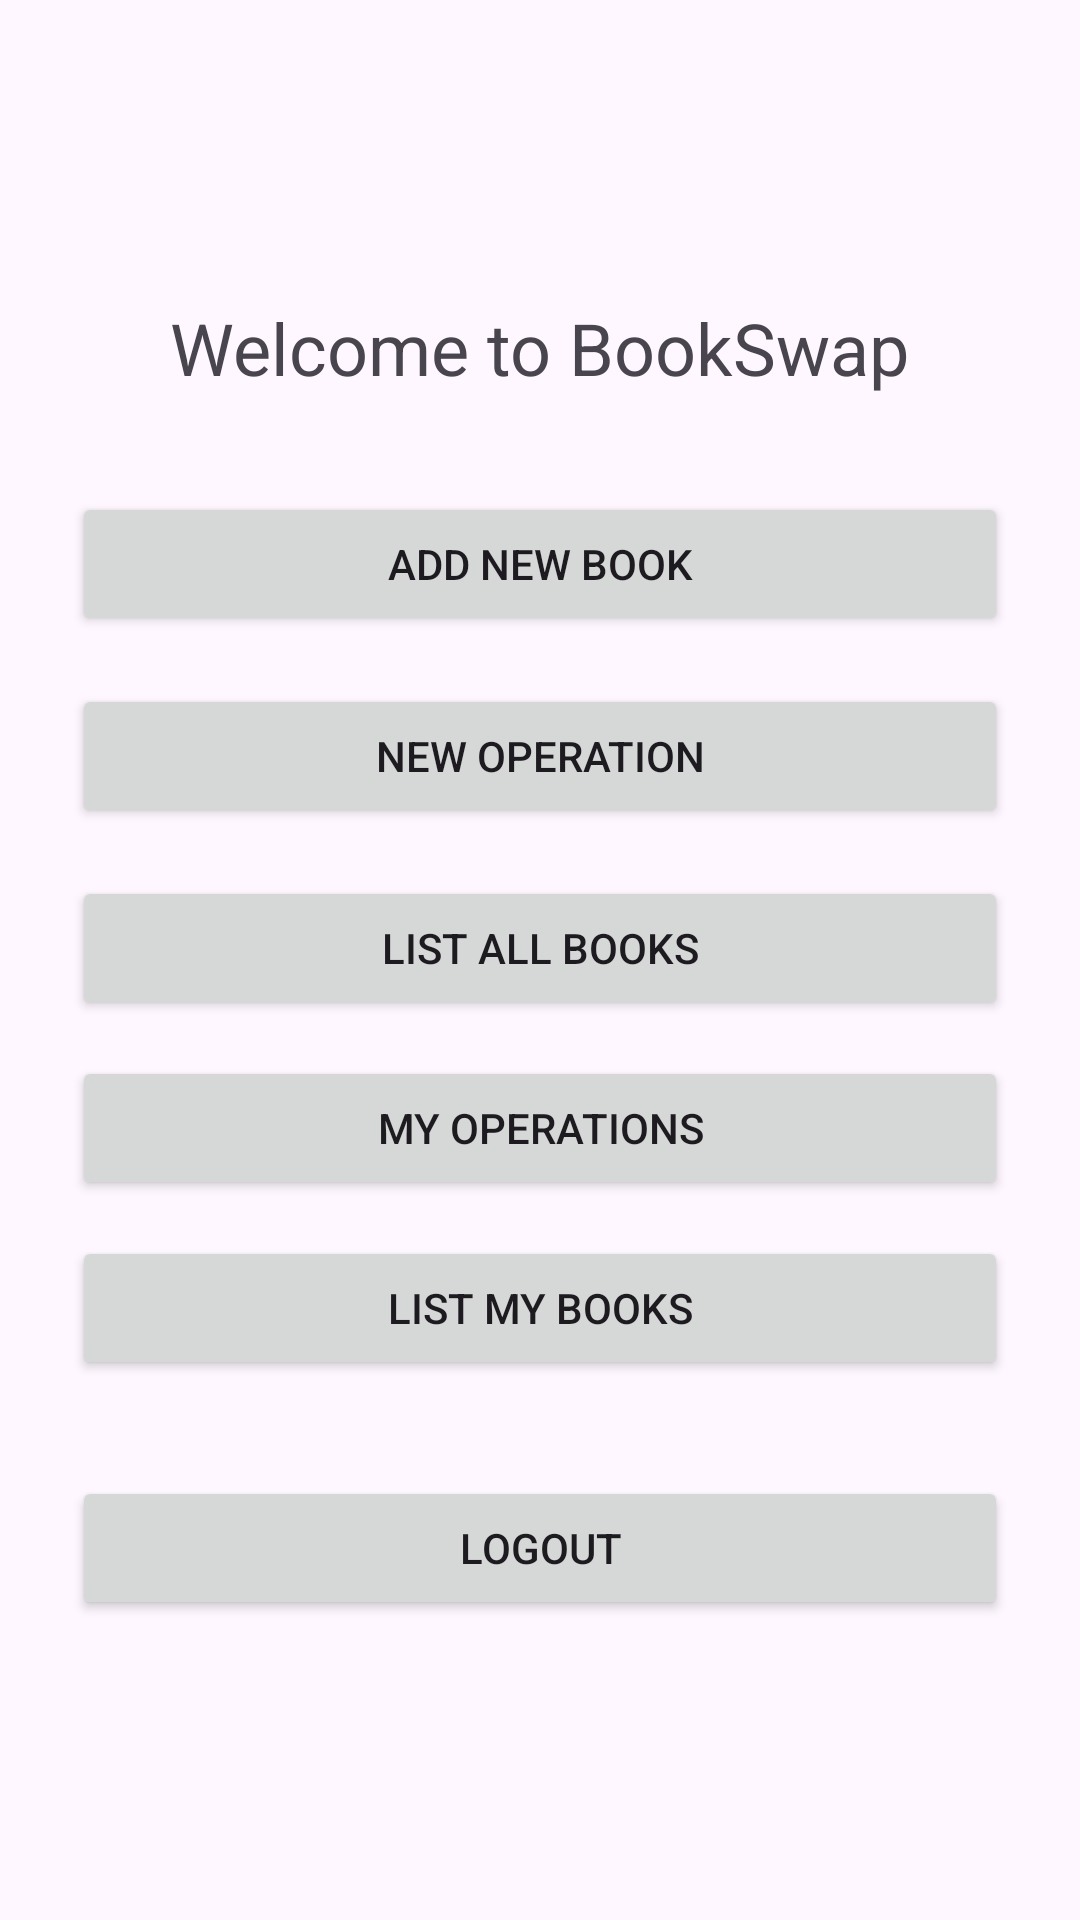

Here is an Android app screen rendered from its layout file. Give the layout XML and the strings, colors and styles it references.
<!-- AndroidManifest.xml: application theme Theme.FinalProjectBook -->
<!-- res/layout/activity_home.xml -->
<?xml version="1.0" encoding="utf-8"?>
<LinearLayout xmlns:android="http://schemas.android.com/apk/res/android"
    android:orientation="vertical"
    android:padding="24dp"
    android:gravity="center"
    android:layout_width="match_parent"
    android:layout_height="match_parent">

    <TextView
        android:text="Welcome to BookSwap"
        android:textSize="24sp"
        android:layout_marginBottom="32dp"
        android:layout_width="wrap_content"
        android:layout_height="wrap_content" />

    <Button
        android:id="@+id/btnAddBook"
        android:layout_width="match_parent"
        android:layout_height="wrap_content"
        android:text="Add New Book" />

    <Button
        android:id="@+id/btnNewOperation"
        android:layout_width="match_parent"
        android:layout_height="wrap_content"
        android:layout_marginTop="16dp"
        android:text="New Operation" />

    <Button
        android:id="@+id/btnAllBooks"
        android:text="List All Books"
        android:layout_width="match_parent"
        android:layout_height="wrap_content"
        android:layout_marginTop="16dp" />

    <Button
        android:id="@+id/btnMyOperations"
        android:text="My Operations"
        android:layout_width="match_parent"
        android:layout_height="wrap_content"
        android:layout_marginTop="12dp" />

    <Button
        android:id="@+id/btnMyBooks"
        android:text="List My Books"
        android:layout_width="match_parent"
        android:layout_height="wrap_content"
        android:layout_marginTop="12dp" />


    <Button
        android:id="@+id/btnLogout"
        android:layout_width="match_parent"
        android:layout_height="wrap_content"
        android:layout_marginTop="32dp"
        android:text="Logout" />
</LinearLayout>
<!-- resources referenced by this layout -->
<resources>
  <style name="Theme.FinalProjectBook" parent="Base.Theme.FinalProjectBook" />
  <style name="Base.Theme.FinalProjectBook" parent="Theme.Material3.DayNight.NoActionBar">
          
          
      </style>
</resources>
